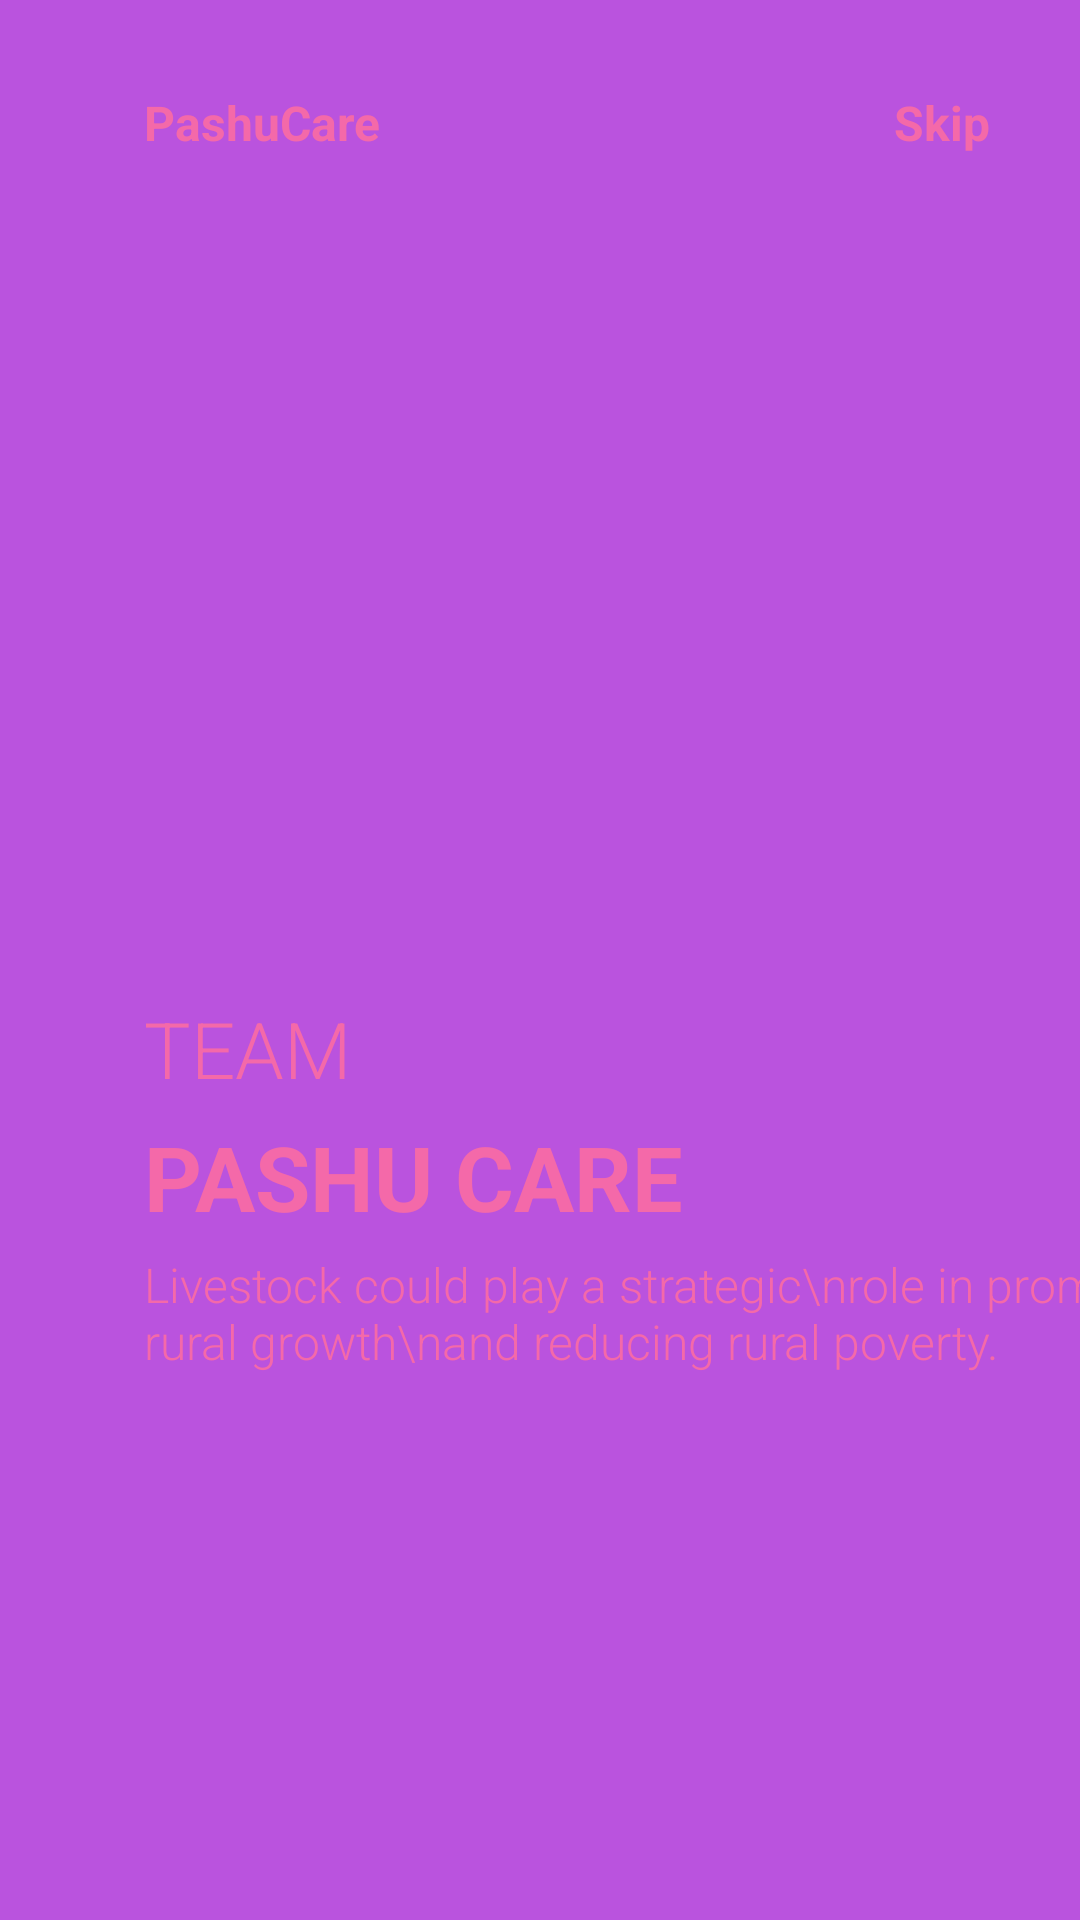

This screen was rendered from an Android layout file. Write that file and the resources it references.
<!-- AndroidManifest.xml: application theme Theme.AgroApp -->
<!-- res/layout/fragment_on_boarding2.xml -->
<?xml version="1.0" encoding="utf-8"?>
<androidx.constraintlayout.widget.ConstraintLayout xmlns:android="http://schemas.android.com/apk/res/android"
    xmlns:tools="http://schemas.android.com/tools"
    android:layout_width="match_parent"
    android:layout_height="match_parent"
    android:background="@color/purple"
    xmlns:app="http://schemas.android.com/apk/res-auto">

    <ImageView
        android:id="@+id/imageView2"
        android:layout_width="200dp"
        android:layout_height="200dp"
        android:src="@drawable/cow"
        android:scaleType="centerCrop"
        app:layout_constraintBottom_toBottomOf="parent"
        app:layout_constraintEnd_toEndOf="parent"
        app:layout_constraintHorizontal_bias="0.3"
        app:layout_constraintStart_toStartOf="parent"
        app:layout_constraintTop_toTopOf="parent"
        app:layout_constraintVertical_bias="0.3" />

    <TextView
        android:id="@+id/textView"
        android:layout_width="wrap_content"
        android:layout_height="wrap_content"
        android:layout_marginTop="30dp"
        android:text="PashuCare"
        android:textColor="@color/pink"
        android:textSize="16sp"
        android:textStyle="bold"
        app:layout_constraintBottom_toTopOf="@+id/imageView2"
        app:layout_constraintEnd_toEndOf="parent"
        app:layout_constraintHorizontal_bias="0"
        app:layout_constraintStart_toStartOf="@+id/imageView2"
        app:layout_constraintTop_toTopOf="parent"
        app:layout_constraintVertical_bias="0" />

    <TextView
        android:id="@+id/skip2"
        android:layout_width="wrap_content"
        android:layout_height="wrap_content"
        android:layout_marginRight="30dp"
        android:text="Skip"
        android:textColor="@color/pink"
        android:textSize="16sp"
        android:textStyle="bold"
        app:layout_constraintBottom_toBottomOf="@+id/textView"
        app:layout_constraintEnd_toEndOf="parent"
        app:layout_constraintHorizontal_bias="1.0"
        app:layout_constraintStart_toEndOf="@+id/textView"
        app:layout_constraintTop_toTopOf="parent"
        app:layout_constraintVertical_bias="1.0" />

    <TextView
        android:id="@+id/textView2"
        android:layout_width="wrap_content"
        android:layout_height="wrap_content"
        android:fontFamily="sans-serif-light"
        android:text="TEAM"
        android:textColor="@color/pink"
        android:textSize="26sp"
        app:layout_constraintBottom_toBottomOf="parent"
        app:layout_constraintEnd_toEndOf="parent"
        app:layout_constraintHorizontal_bias="0"
        app:layout_constraintStart_toStartOf="@+id/imageView2"
        app:layout_constraintTop_toBottomOf="@+id/imageView2"
        app:layout_constraintVertical_bias="0" />


    <TextView
        android:id="@+id/textView3"
        android:layout_width="wrap_content"
        android:layout_height="wrap_content"
        android:layout_marginTop="5dp"
        android:text="PASHU CARE"
        android:textColor="@color/pink"
        android:textSize="30sp"
        android:textStyle="bold"
        app:layout_constraintBottom_toBottomOf="parent"
        app:layout_constraintEnd_toEndOf="parent"
        app:layout_constraintHorizontal_bias="0"
        app:layout_constraintStart_toStartOf="@+id/textView2"
        app:layout_constraintTop_toBottomOf="@+id/textView2"
        app:layout_constraintVertical_bias="0" />


    <TextView
        android:id="@+id/textView4"
        android:layout_width="wrap_content"
        android:layout_height="wrap_content"
        android:text="Livestock could play a strategic\nrole in promoting rural growth\nand reducing rural poverty."
        android:textColor="@color/pink"
        android:textSize="16sp"
        app:layout_constraintHorizontal_bias="0"
        app:layout_constraintVertical_bias="0"
        android:fontFamily="sans-serif-light"
        android:layout_marginTop="5dp"
        app:layout_constraintBottom_toBottomOf="parent"
        app:layout_constraintEnd_toEndOf="parent"
        app:layout_constraintStart_toStartOf="@+id/textView3"
        app:layout_constraintTop_toBottomOf="@+id/textView3" />

    <ImageView
        android:layout_width="50dp"
        android:layout_height="10dp"
        android:src="@drawable/tab2"
        app:layout_constraintBottom_toBottomOf="parent"
        app:layout_constraintEnd_toEndOf="parent"
        app:layout_constraintVertical_bias="0.6"
        android:layout_marginLeft="5dp"
        app:layout_constraintHorizontal_bias="0"
        app:layout_constraintStart_toStartOf="@+id/textView4"
        app:layout_constraintTop_toBottomOf="@+id/textView4" />


</androidx.constraintlayout.widget.ConstraintLayout>
<!-- resources referenced by this layout -->
<resources>
  <color name="pink">#f469a9</color>
  <color name="purple">#ba53de</color>
  <style name="Theme.AgroApp" parent="Theme.MaterialComponents.NoActionBar">
          
  
          <item name="colorPrimary">#888888</item>
          <item name="colorPrimaryVariant">@color/purple_700</item>
          <item name="colorOnPrimary">@color/white</item>
          
          <item name="colorSecondary">@color/teal_200</item>
          <item name="colorSecondaryVariant">@color/teal_700</item>
          <item name="colorOnSecondary">@color/black</item>
          
          <item name="android:statusBarColor" tools:targetApi="l">?attr/colorPrimaryVariant</item>
          
      </style>
  <color name="purple_700">#FF3700B3</color>
  <color name="white">#FFFFFFFF</color>
  <color name="teal_200">#FF03DAC5</color>
  <color name="teal_700">#FF018786</color>
  <color name="black">#FF000000</color>
</resources>
